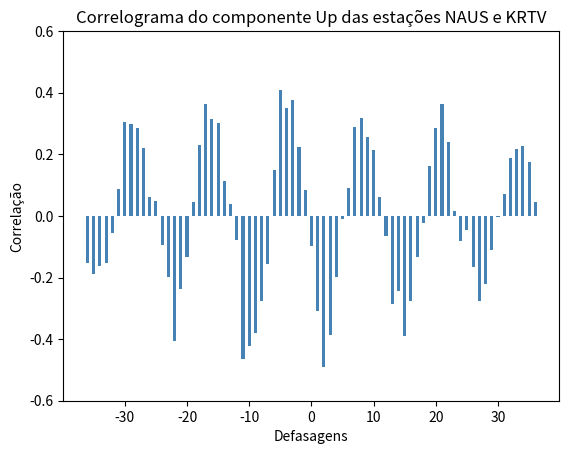

Python code for this plot:
import matplotlib.pyplot as plt

krtv_int =  [
    0.159996,
    0.14889672770282075,
    0.16102356635666792,
    0.16140552924824475,
    0.17574065905808914,
    0.1741480372941681,
    0.18608077554476007,
    0.17276052950634688,
    0.17634297746623037,
    0.17383076937891995,
    0.17446292058078994,
    0.18678056998217465,
    0.15256677804468868,
    0.1505630866001286,
    0.15692939898050268,
    0.1678929926895277,
    0.18045774919776597,
    0.1843082889871573,
    0.19068292844386647,
    0.18271395072489208,
    0.1838495852178964,
    0.1865445268883808,
    0.17842190700307858,
    0.17107723611049883,
    0.15018353165980264,
    0.14858125667483874,
    0.16389565381918048,
    0.17561306952869885,
    0.18798428727082797,
    0.17680108357884938,
    0.18831375602140718,
    0.1886245668899958,
    0.18089869401756256,
    0.18854635032803238,
    0.1742906578509449,
    0.17864978366980627,
    0.1566198462954932,
    0.1803064855349327,
    0.16190971456352402,
    0.16562133774205465,
    0.17966214237580602,
    0.17463249188075014,
    0.18590276472389713,
    0.19319337784490562,
    0.18346488336757025,
    0.17828174748503905,
    0.16575988537396952,
    0.17486267264606548,
    0.18585124586313448,
    0.1708816873110495,
    0.15658370131413732,
    0.16182833924651108,
    0.17777073033038254,
    0.17390828128807276,
    0.1746645880051691,
    0.18242869807327983,
    0.18053118754894634,
    0.18299158732272253,
    0.18125917360049942,
    0.1696210720448827,
    0.16944804832040597,
    0.16785163915455417,
    0.1537293047221951,
    0.15910488099744047,
    0.16123395972285598,
    0.16909786399536972,
    0.1771006103570622,
    0.18323307082169013,
    0.18585780319451065,
    0.18343206183319194,
    0.17979806897401604,
    0.17316274765195339,
    0.16995598489250902,
    0.16916297782357953,    
]

naus_int = [
    0.905814,
    0.9019563868002788,
    0.8735621326017012,
    0.8687442531809155,
    0.8662114092865238,
    0.8808568094275735,
    0.8590072047845833,
    0.90115948825707,
    0.8947287271393745,
    0.9150215008377257,
    0.9115292754145743,
    0.8929147980819333,
    0.9098562850083332,
    0.8929638363125472,
    0.8912332893759778,
    0.8664863123996226,
    0.8689148624738078,
    0.8449696603175345,
    0.8448030547935901,
    0.8665783798914546,
    0.878653407534172,
    0.9041453799678207,
    0.9034473027341811,
    1.031353939385706,
    0.8233395677262698,
    0.7901653741295198,
    0.8581593437902243,
    0.8621454929243829,
    0.8331998599441478,
    0.8339275342931362,
    0.8541814349366517,
    0.8437499270601969,
    0.8670283753027672,
    0.8935821231624699,
    0.9009486402662166,
    0.9084881555757357,
    0.9616670065467076,
    0.89745264594575,
    0.8831937031071334,
    0.8731188456244036,
    0.8747002538132223,
    0.842029154868078,
    0.8576427278242558,
    0.8678771554964184,
    0.8758261943855208,
    0.8926630209490056,
    0.9015422094791313,
    0.9304067610771029,
    0.9112193109264385,
    0.8980365873029681,
    0.8893161649474898,
    0.8711337177792953,
    0.8682219555843856,
    0.868127591686604,
    0.8521424523363647,
    0.8429467274791954,
    0.8642076800970345,
    0.9009355719493847,
    0.9132162741877412,
    0.7700461752413842,
    0.9079002248515655,
    0.9198952124193059,
    0.8989290812952272,
    0.8940990165892221,
    0.8857787181955847,
    0.8718930183169563,
    0.8697138366316676,
    0.8763391492694199,
    0.8811932153622577,
    0.8897400004958904,
    0.9265527278832133,
    0.9398329651174836,
    0.9320374381366567,
    0.9375404289465396,
]

# Defasagem (variação temporal entre as séries)
defasagem = [
    -36, -35, -34, -33, -32, -31, -30, -29, -28, -27, -26, -25, -24, 
    -23, -22, -21, -20, -19, -18, -17, -16, -15, -14, -13, -12, -11, 
    -10, -9, -8, -7, -6, -5, -4, -3, -2, -1, 0, 1, 2, 3, 4, 5, 6, 7, 8, 9, 
    10, 11, 12, 13, 14, 15, 16, 17, 18, 19, 20, 21, 22, 23, 24, 25, 26, 27, 28, 29, 30, 31, 32, 33, 34, 35, 36 
]


# Cálculo da média das estações (média dos valores interpolados)
naus_media = sum(naus_int) / len(naus_int)
krtv_media = sum(krtv_int) / len(krtv_int)

# Cálculo do desvio padrão das estações (dp dos valores interpolados)
naus_dp = (sum((x - naus_media) ** 2 for x in naus_int) / (len(naus_int) - 1)) ** 0.5
krtv_dp = (sum((x - krtv_media) ** 2 for x in krtv_int) / (len(krtv_int) - 1)) ** 0.5

# Lista para armazenar as correlações calculadas para cada defasagem
correlacoes = []

# Loop sobre cada defasagem
for defa in defasagem:
    if defa >= 0:
        # Calcula a correlação para defasagem positiva
        correlacao = sum(((x - naus_media) * (y - krtv_media)) for x, y in zip(naus_int[:len(naus_int)-defa], krtv_int[defa:]))
    elif defa == 0:
        # Calcula a correlação para defasagem zero
        correlacao = sum((x * y) for x, y in zip(naus_int, krtv_int)) / (len(naus_int))
    else:
        # Calcula a correlação para defasagem negativa
        correlacao = sum(((x - krtv_media) * (y - naus_media)) for x, y in zip(krtv_int[:len(krtv_int)+defa], naus_int[-defa:]))
    
    # Normaliza a correlação pelos desvios padrão
    correlacoes.append({'Defasagem': defa, 'Correlacao': correlacao / (len(naus_int) * naus_dp * krtv_dp)})

# Imprime as correlações calculadas
for i in correlacoes:
    print(i)

# Função para plotar o gráfico de barras com as correlações
def plot_correlacoes(correlacoes):
    defasagens = [item['Defasagem'] for item in correlacoes]
    correlacoes_vals = [item['Correlacao'] for item in correlacoes]

    # Gera o gráfico de barras
    plt.bar(defasagens, correlacoes_vals, width=0.5, color='steelblue')
    
    # Adiciona títulos e rótulos aos eixos
    plt.title('Correlograma do componente Up das estações NAUS e KRTV')
    plt.xlabel('Defasagens')
    plt.ylabel('Correlação')
    plt.xticks([-30, -20, -10, 0, 10, 20, 30])  # Define os ticks no eixo x
    plt.yticks([-0.6, -0.4, -0.2, 0, 0.2, 0.4, 0.6])  # Define os ticks no eixo y
    
    # Exibe o gráfico
    plt.show()

# Chama a função para plotar o gráfico com as correlações calculadas
plot_correlacoes(correlacoes)